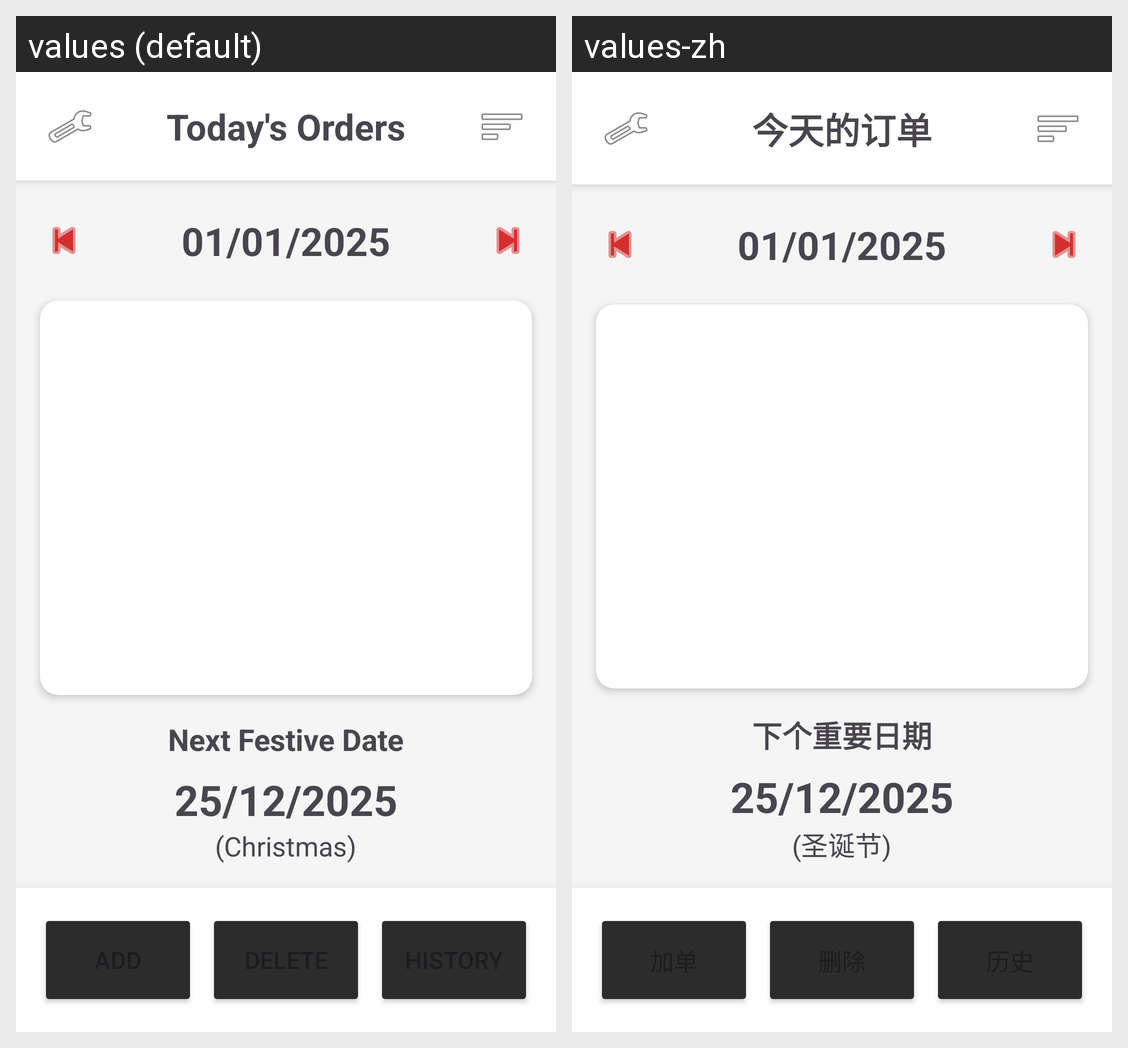

Strings drawn on this Android screen and how each of the app's shown locales translates them:
Android screen res/layout/activity_main.xml rendered under 2 locales, left to right: values (default), values-zh. Device: Nexus 5 (rendered at 1080×1920; each locale shown at half size, 540×960, under a caption strip naming it); theme Theme.OrderEase.
Strings drawn on this screen, with the default value and each locale's value (text and hints the layout hard-codes, and strings that could not be matched under every locale, appear in the picture but are not listed):

today_orders_title
  values: Today's Orders
  values-zh: 今天的订单

next_important_date
  values: Next Festive Date
  values-zh: 下个重要日期

christmas_label
  values: (Christmas)
  values-zh: (圣诞节)
